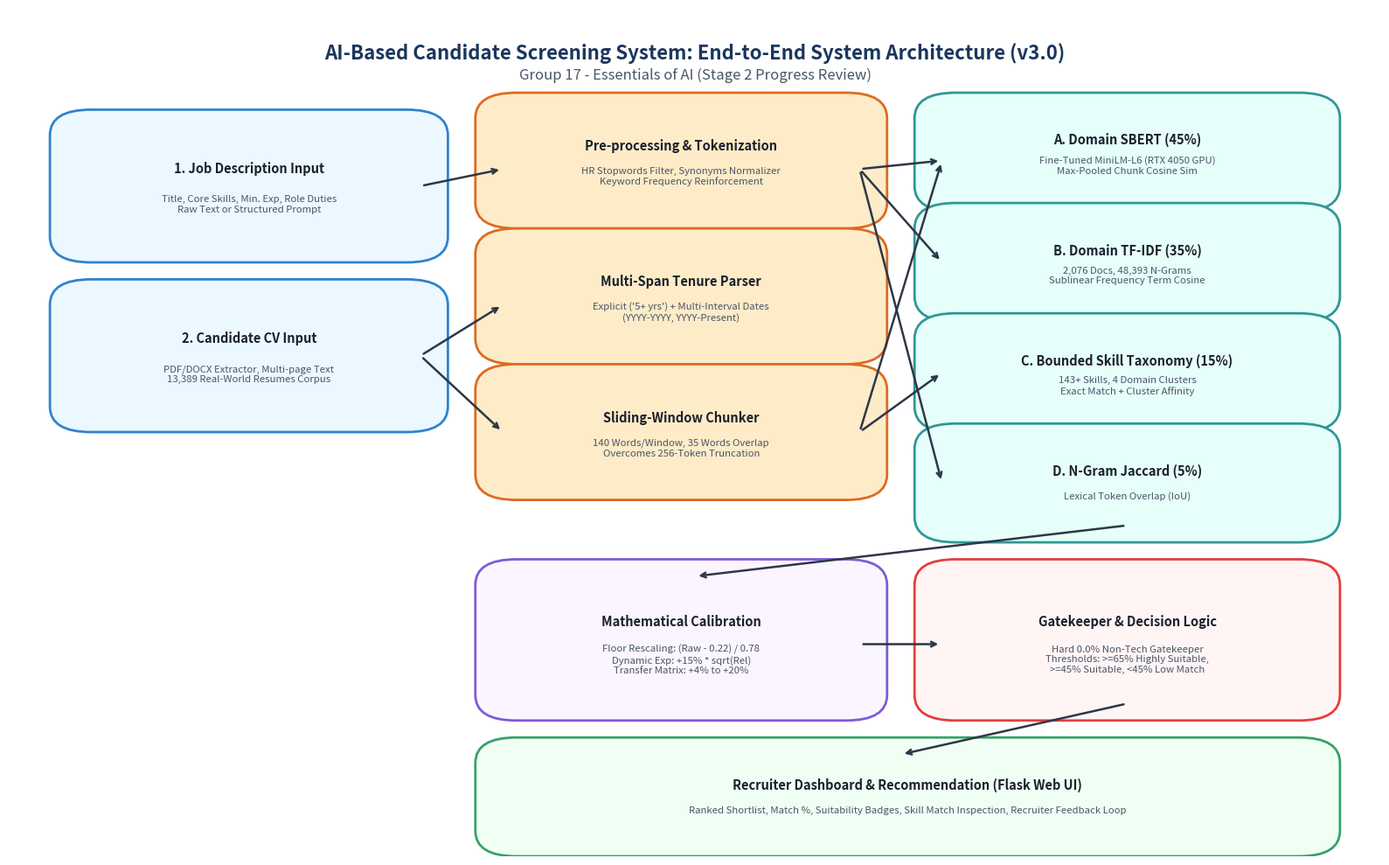

This chart was generated by the following Python code:
import os
import shutil
import matplotlib.pyplot as plt
import matplotlib.patches as patches

# ----------------------------------------------------------------------
# Generate High-Resolution Architecture & Workflow Diagrams for Stage 2
# ----------------------------------------------------------------------

fig, ax = plt.subplots(figsize=(16, 10), dpi=300)
ax.axis('off')

# Title
ax.text(0.5, 0.96, "AI-Based Candidate Screening System: End-to-End System Architecture (v3.0)",
        fontsize=16, fontweight='bold', ha='center', va='top', color='#1a365d')
ax.text(0.5, 0.93, "Group 17 - Essentials of AI (Stage 2 Progress Review)",
        fontsize=12, style='italic', ha='center', va='top', color='#4a5568')

def draw_box(ax, x, y, w, h, title, subtitle, color, border_color='#2b6cb0'):
    rect = patches.FancyBboxPatch((x, y), w, h, boxstyle="round,pad=0.02,rounding_size=0.03",
                                  facecolor=color, edgecolor=border_color, linewidth=2)
    ax.add_patch(rect)
    ax.text(x + w/2, y + h*0.65, title, ha='center', va='center', fontsize=10.5, fontweight='bold', color='#1a202c')
    ax.text(x + w/2, y + h*0.35, subtitle, ha='center', va='center', fontsize=8.2, color='#4a5568', wrap=True)

def draw_arrow(ax, x1, y1, x2, y2, label=""):
    ax.annotate("", xy=(x2, y2), xytext=(x1, y1),
                arrowprops=dict(arrowstyle="->", color="#2d3748", lw=1.8, shrinkA=3, shrinkB=3))
    if label:
        ax.text((x1+x2)/2, (y1+y2)/2 + 0.02, label, ha='center', va='bottom', fontsize=8, color='#4a5568', fontweight='bold')

# Layer 1: Input Layer
draw_box(ax, 0.05, 0.72, 0.25, 0.14, "1. Job Description Input", "Title, Core Skills, Min. Exp, Role Duties\nRaw Text or Structured Prompt", "#ebf8ff", "#3182ce")
draw_box(ax, 0.05, 0.52, 0.25, 0.14, "2. Candidate CV Input", "PDF/DOCX Extractor, Multi-page Text\n13,389 Real-World Resumes Corpus", "#ebf8ff", "#3182ce")

# Layer 2: Preprocessing & Feature Extraction
draw_box(ax, 0.36, 0.76, 0.26, 0.12, "Pre-processing & Tokenization", "HR Stopwords Filter, Synonyms Normalizer\nKeyword Frequency Reinforcement", "#feebc8", "#dd6b20")
draw_box(ax, 0.36, 0.60, 0.26, 0.12, "Multi-Span Tenure Parser", "Explicit ('5+ yrs') + Multi-Interval Dates\n(YYYY-YYYY, YYYY-Present)", "#feebc8", "#dd6b20")
draw_box(ax, 0.36, 0.44, 0.26, 0.12, "Sliding-Window Chunker", "140 Words/Window, 35 Words Overlap\nOvercomes 256-Token Truncation", "#feebc8", "#dd6b20")

# Layer 3: Hybrid AI Engine
draw_box(ax, 0.68, 0.78, 0.27, 0.10, "A. Domain SBERT (45%)", "Fine-Tuned MiniLM-L6 (RTX 4050 GPU)\nMax-Pooled Chunk Cosine Sim", "#e6fffa", "#319795")
draw_box(ax, 0.68, 0.65, 0.27, 0.10, "B. Domain TF-IDF (35%)", "2,076 Docs, 48,393 N-Grams\nSublinear Frequency Term Cosine", "#e6fffa", "#319795")
draw_box(ax, 0.68, 0.52, 0.27, 0.10, "C. Bounded Skill Taxonomy (15%)", "143+ Skills, 4 Domain Clusters\nExact Match + Cluster Affinity", "#e6fffa", "#319795")
draw_box(ax, 0.68, 0.39, 0.27, 0.10, "D. N-Gram Jaccard (5%)", "Lexical Token Overlap (IoU)", "#e6fffa", "#319795")

# Layer 4: Calibration & Decision Layer
draw_box(ax, 0.36, 0.18, 0.26, 0.15, "Mathematical Calibration", "Floor Rescaling: (Raw - 0.22) / 0.78\nDynamic Exp: +15% * sqrt(Rel)\nTransfer Matrix: +4% to +20%", "#faf5ff", "#805ad5")
draw_box(ax, 0.68, 0.18, 0.27, 0.15, "Gatekeeper & Decision Logic", "Hard 0.0% Non-Tech Gatekeeper\nThresholds: >=65% Highly Suitable,\n>=45% Suitable, <45% Low Match", "#fff5f5", "#e53e3e")

# Output Layer
draw_box(ax, 0.36, 0.02, 0.59, 0.10, "Recruiter Dashboard & Recommendation (Flask Web UI)", "Ranked Shortlist, Match %, Suitability Badges, Skill Match Inspection, Recruiter Feedback Loop", "#f0fff4", "#38a169")

# Connectors
draw_arrow(ax, 0.30, 0.79, 0.36, 0.81)
draw_arrow(ax, 0.30, 0.59, 0.36, 0.65)
draw_arrow(ax, 0.30, 0.59, 0.36, 0.50)

draw_arrow(ax, 0.62, 0.81, 0.68, 0.82)
draw_arrow(ax, 0.62, 0.81, 0.68, 0.70)
draw_arrow(ax, 0.62, 0.50, 0.68, 0.82)
draw_arrow(ax, 0.62, 0.50, 0.68, 0.57)
draw_arrow(ax, 0.62, 0.81, 0.68, 0.44)

draw_arrow(ax, 0.815, 0.39, 0.50, 0.33)
draw_arrow(ax, 0.62, 0.25, 0.68, 0.25)
draw_arrow(ax, 0.815, 0.18, 0.65, 0.12)

plt.tight_layout()

out_arch = "system_architecture_diagram.png"
plt.savefig(out_arch, dpi=300, bbox_inches='tight')
print(f"System architecture diagram saved to {out_arch}")

artifact_dir = r"C:\Users\Kavinda\.gemini\antigravity\brain\bdd49f83-8001-4302-b026-c1256c609d6d"
if os.path.exists(artifact_dir):
    shutil.copyfile(out_arch, os.path.join(artifact_dir, out_arch))
    print(f"Copied architecture diagram to artifact directory.")
